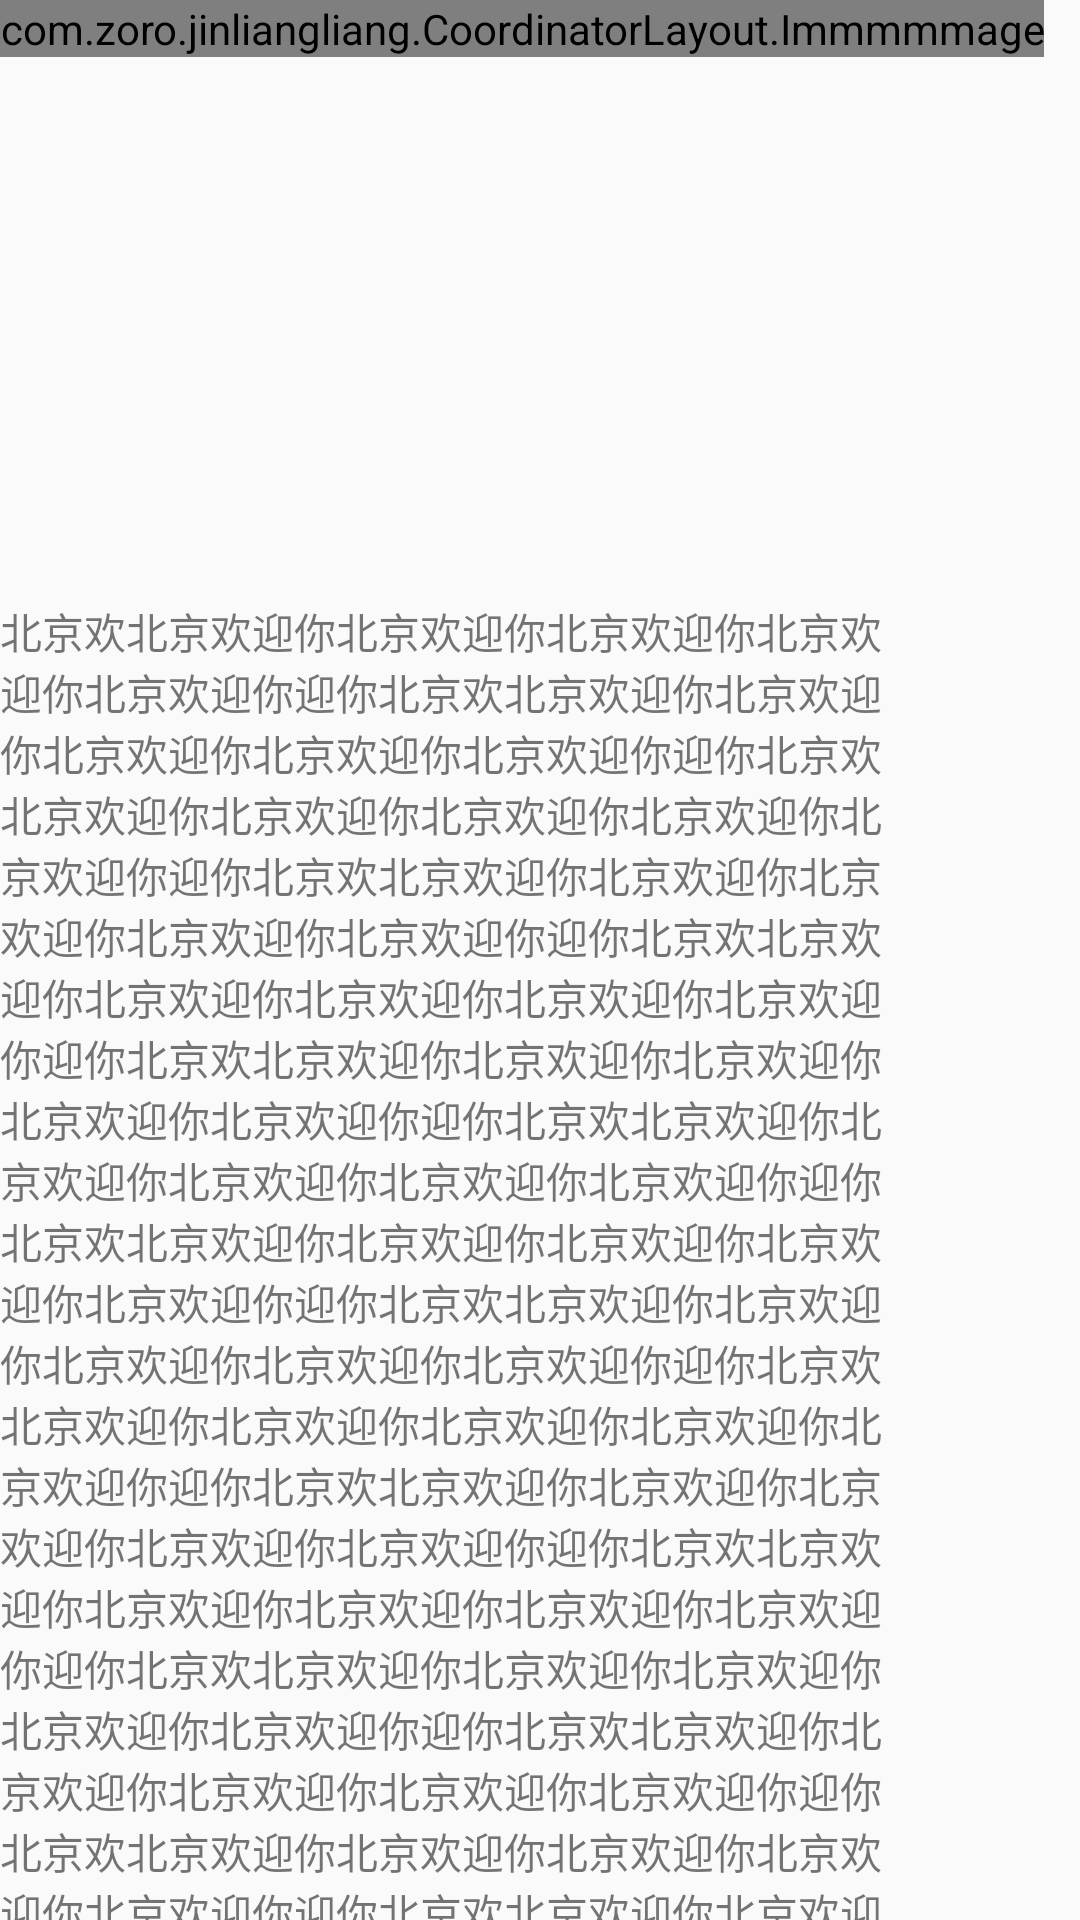

Write the Android layout XML for this screen, with the resource values it uses.
<!-- AndroidManifest.xml: application theme AppTheme -->
<!-- res/layout/activity_test2.xml -->
<?xml version="1.0" encoding="utf-8"?>
<androidx.coordinatorlayout.widget.CoordinatorLayout xmlns:android="http://schemas.android.com/apk/res/android"
    xmlns:app="http://schemas.android.com/apk/res-auto"
    android:layout_width="match_parent"
    android:layout_height="match_parent">

    
    
    
    

    
    
    
    
    
    

    

    <androidx.core.widget.NestedScrollView
        android:layout_width="300dp"
        android:layout_height="wrap_content"
        android:layout_marginTop="200dp">

        <TextView
            android:layout_width="wrap_content"
            android:layout_height="wrap_content"
            android:text="北京欢北京欢迎你北京欢迎你北京欢迎你北京欢迎你北京欢迎你迎你北京欢北京欢迎你北京欢迎你北京欢迎你北京欢迎你北京欢迎你迎你北京欢北京欢迎你北京欢迎你北京欢迎你北京欢迎你北京欢迎你迎你北京欢北京欢迎你北京欢迎你北京欢迎你北京欢迎你北京欢迎你迎你北京欢北京欢迎你北京欢迎你北京欢迎你北京欢迎你北京欢迎你迎你北京欢北京欢迎你北京欢迎你北京欢迎你北京欢迎你北京欢迎你迎你北京欢北京欢迎你北京欢迎你北京欢迎你北京欢迎你北京欢迎你迎你北京欢北京欢迎你北京欢迎你北京欢迎你北京欢迎你北京欢迎你迎你北京欢北京欢迎你北京欢迎你北京欢迎你北京欢迎你北京欢迎你迎你北京欢北京欢迎你北京欢迎你北京欢迎你北京欢迎你北京欢迎你迎你北京欢北京欢迎你北京欢迎你北京欢迎你北京欢迎你北京欢迎你迎你北京欢北京欢迎你北京欢迎你北京欢迎你北京欢迎你北京欢迎你迎你北京欢北京欢迎你北京欢迎你北京欢迎你北京欢迎你北京欢迎你迎你北京欢北京欢迎你北京欢迎你北京欢迎你北京欢迎你北京欢迎你迎你北京欢北京欢迎你北京欢迎你北京欢迎你北京欢迎你北京欢迎你迎你北京欢北京欢迎你北京欢迎你北京欢迎你北京欢迎你北京欢迎你迎你北京欢北京欢迎你北京欢迎你北京欢迎你北京欢迎你北京欢迎你迎你北京欢北京欢迎你北京欢迎你北京欢迎你北京欢迎你北京欢迎你迎你北京欢北京欢迎你北京欢迎你北京欢迎你北京欢迎你北京欢迎你迎你北京欢北京欢迎你北京欢迎你北京欢迎你北京欢迎你北京欢迎你迎你北京欢北京欢迎你北京欢迎你北京欢迎你北京欢迎你北京欢迎你迎你北京欢北京欢迎你北京欢迎你北京欢迎你北京欢迎你北京欢迎你迎你北京欢北京欢迎你北京欢迎你北京欢迎你北京欢迎你北京欢迎你迎你北京欢北京欢迎你北京欢迎你北京欢迎你北京欢迎你北京欢迎你迎你北京欢北京欢迎你北京欢迎你北京欢迎你北京欢迎你北京欢迎你迎你北京欢北京欢迎你北京欢迎你北京欢迎你北京欢迎你北京欢迎你迎你北京欢北京欢迎你北京欢迎你北京欢迎你北京欢迎你北京欢迎你迎你北京欢北京欢迎你北京欢迎你北京欢迎你北京欢迎你北京欢迎你迎你北京欢北京欢迎你北京欢迎你北京欢迎你北京欢迎你北京欢迎你迎你北京欢北京欢迎你北京欢迎你北京欢迎你北京欢迎你北京欢迎你迎你北京欢北京欢迎你北京欢迎你北京欢迎你北京欢迎你北京欢迎你迎你北京欢北京欢迎你北京欢迎你北京欢迎你北京欢迎你北京欢迎你迎你北京欢北京欢迎你北京欢迎你北京欢迎你北京欢迎你北京欢迎你迎你北京欢北京欢迎你北京欢迎你北京欢迎你北京欢迎你北京欢迎你迎你北京欢北京欢迎你北京欢迎你北京欢迎你北京欢迎你北京欢迎你迎你北京欢北京欢迎你北京欢迎你北京欢迎你北京欢迎你北京欢迎你迎你北京欢北京欢迎你北京欢迎你北京欢迎你北京欢迎你北京欢迎你迎你北京欢北京欢迎你北京欢迎你北京欢迎你北京欢迎你北京欢迎你迎你北京欢北京欢迎你北京欢迎你北京欢迎你北京欢迎你北京欢迎你迎你北京欢北京欢迎你北京欢迎你北京欢迎你北京欢迎你北京欢迎你迎你北京欢北京欢迎你北京欢迎你北京欢迎你北京欢迎你北京欢迎你迎你北京欢北京欢迎你北京欢迎你北京欢迎你北京欢迎你北京欢迎你迎你北京欢北京欢迎你北京欢迎你北京欢迎你北京欢迎你北京欢迎你迎你北京欢北京欢迎你北京欢迎你北京欢迎你北京欢迎你北京欢迎你迎你北京欢北京欢迎你北京欢迎你北京欢迎你北京欢迎你北京欢迎你迎你北京欢北京欢迎你北京欢迎你北京欢迎你北京欢迎你北京欢迎你迎你北京欢北京欢迎你北京欢迎你北京欢迎你北京欢迎你北京欢迎你迎你北京欢北京欢迎你北京欢迎你北京欢迎你北京欢迎你北京欢迎你迎你北京欢北京欢迎你北京欢迎你北京欢迎你北京欢迎你北京欢迎你迎你北京欢北京欢迎你北京欢迎你北京欢迎你北京欢迎你北京欢迎你迎你北京欢北京欢迎你北京欢迎你北京欢迎你北京欢迎你北京欢迎你迎你北京欢北京欢迎你北京欢迎你北京欢迎你北京欢迎你北京欢迎你迎你北京欢北京欢迎你北京欢迎你北京欢迎你北京欢迎你北京欢迎你迎你北京欢北京欢迎你北京欢迎你北京欢迎你北京欢迎你北京欢迎你迎你北京欢北京欢迎你北京欢迎你北京欢迎你北京欢迎你北京欢迎你迎你北京欢北京欢迎你北京欢迎你北京欢迎你北京欢迎你北京欢迎你迎你北京欢北京欢迎你北京欢迎你北京欢迎你北京欢迎你北京欢迎你迎你北京欢北京欢迎你北京欢迎你北京欢迎你北京欢迎你北京欢迎你迎你北京欢北京欢迎你北京欢迎你北京欢迎你北京欢迎你北京欢迎你迎你北京欢北京欢迎你北京欢迎你北京欢迎你北京欢迎你北京欢迎你迎你北京欢北京欢迎你北京欢迎你北京欢迎你北京欢迎你北京欢迎你迎你北京欢北京欢迎你北京欢迎你北京欢迎你北京欢迎你北京欢迎你迎你北京欢北京欢迎你北京欢迎你北京欢迎你北京欢迎你北京欢迎你迎你北京欢北京欢迎你北京欢迎你北京欢迎你北京欢迎你北京欢迎你迎你北京欢北京欢迎你北京欢迎你北京欢迎你北京欢迎你北京欢迎你迎你北京欢北京欢迎你北京欢迎你北京欢迎你北京欢迎你北京欢迎你迎你北京欢北京欢迎你北京欢迎你北京欢迎你北京欢迎你北京欢迎你迎你北京欢北京欢迎你北京欢迎你北京欢迎你北京欢迎你北京欢迎你迎你北京欢北京欢迎你北京欢迎你北京欢迎你北京欢迎你北京欢迎你迎你北京欢北京欢迎你北京欢迎你北京欢迎你北京欢迎你北京欢迎你迎你北京欢北京欢迎你北京欢迎你北京欢迎你北京欢迎你北京欢迎你迎你北京欢北京欢迎你北京欢迎你北京欢迎你北京欢迎你北京欢迎你迎你北京欢北京欢迎你北京欢迎你北京欢迎你北京欢迎你北京欢迎你迎你北京欢北京欢迎你北京欢迎你北京欢迎你北京欢迎你北京欢迎你迎你北京欢北京欢迎你北京欢迎你北京欢迎你北京欢迎你北京欢迎你迎你北京欢北京欢迎你北京欢迎你北京欢迎你北京欢迎你北京欢迎你迎你北京欢北京欢迎你北京欢迎你北京欢迎你北京欢迎你北京欢迎你迎你北京欢北京欢迎你北京欢迎你北京欢迎你北京欢迎你北京欢迎你迎你北京欢北京欢迎你北京欢迎你北京欢迎你北京欢迎你北京欢迎你迎你北京欢北京欢迎你北京欢迎你北京欢迎你北京欢迎你北京欢迎你迎你北京欢北京欢迎你北京欢迎你北京欢迎你北京欢迎你北京欢迎你迎你北京欢北京欢迎你北京欢迎你北京欢迎你北京欢迎你北京欢迎你迎你北京欢北京欢迎你北京欢迎你北京欢迎你北京欢迎你北京欢迎你迎你北京欢北京欢迎你北京欢迎你北京欢迎你北京欢迎你北京欢迎你迎你北京欢北京欢迎你北京欢迎你北京欢迎你北京欢迎你北京欢迎你迎你北京欢北京欢迎你北京欢迎你北京欢迎你北京欢迎你北京欢迎你迎你北京欢北京欢迎你北京欢迎你北京欢迎你北京欢迎你北京欢迎你迎你北京欢北京欢迎你北京欢迎你北京欢迎你北京欢迎你北京欢迎你迎你北京欢北京欢迎你北京欢迎你北京欢迎你北京欢迎你北京欢迎你迎你北京欢北京欢迎你北京欢迎你北京欢迎你北京欢迎你北京欢迎你迎你北京欢北京欢迎你北京欢迎你北京欢迎你北京欢迎你北京欢迎你迎你北京欢北京欢迎你北京欢迎你北京欢迎你北京欢迎你北京欢迎你迎你北京欢北京欢迎你北京欢迎你北京欢迎你北京欢迎你北京欢迎你迎你北京欢北京欢迎你北京欢迎你北京欢迎你北京欢迎你北京欢迎你迎你北京欢北京欢迎你北京欢迎你北京欢迎你北京欢迎你北京欢迎你迎你北京欢北京欢迎你北京欢迎你北京欢迎你北京欢迎你北京欢迎你迎你北京欢北京欢迎你北京欢迎你北京欢迎你北京欢迎你北京欢迎你迎你北京欢北京欢迎你北京欢迎你北京欢迎你北京欢迎你北京欢迎你迎你北京欢北京欢迎你北京欢迎你北京欢迎你北京欢迎你北京欢迎你迎你北京欢北京欢迎你北京欢迎你北京欢迎你北京欢迎你北京欢迎你迎你北京欢北京欢迎你北京欢迎你北京欢迎你北京欢迎你北京欢迎你迎你北京欢北京欢迎你北京欢迎你北京欢迎你北京欢迎你北京欢迎你迎你北京欢北京欢迎你北京欢迎你北京欢迎你北京欢迎你北京欢迎你迎你北京欢北京欢迎你北京欢迎你北京欢迎你北京欢迎你北京欢迎你迎你北京欢北京欢迎你北京欢迎你北京欢迎你北京欢迎你北京欢迎你迎你北京欢北京欢迎你北京欢迎你北京欢迎你北京欢迎你北京欢迎你迎你北京欢北京欢迎你北京欢迎你北京欢迎你北京欢迎你北京欢迎你迎你北京欢北京欢迎你北京欢迎你北京欢迎你北京欢迎你北京欢迎你迎你北京欢北京欢迎你北京欢迎你北京欢迎你北京欢迎你北京欢迎你迎你北京欢北京欢迎你北京欢迎你北京欢迎你北京欢迎你北京欢迎你迎你北京欢北京欢迎你北京欢迎你北京欢迎你北京欢迎你北京欢迎你迎你北京欢北京欢迎你北京欢迎你北京欢迎你北京欢迎你北京欢迎你迎你北京欢北京欢迎你北京欢迎你北京欢迎你北京欢迎你北京欢迎你迎你北京欢北京欢迎你北京欢迎你北京欢迎你北京欢迎你北京欢迎你迎你北京欢北京欢迎你北京欢迎你北京欢迎你北京欢迎你北京欢迎你迎你北京欢北京欢迎你北京欢迎你北京欢迎你北京欢迎你北京欢迎你迎你北京欢北京欢迎你北京欢迎你北京欢迎你北京欢迎你北京欢迎你迎你北京欢北京欢迎你北京欢迎你北京欢迎你北京欢迎你北京欢迎你迎你北京欢北京欢迎你北京欢迎你北京欢迎你北京欢迎你北京欢迎你迎你北京欢北京欢迎你北京欢迎你北京欢迎你北京欢迎你北京欢迎你迎你北京欢北京欢迎你北京欢迎你北京欢迎你北京欢迎你北京欢迎你迎你北京欢北京欢迎你北京欢迎你北京欢迎你北京欢迎你北京欢迎你迎你北京欢北京欢迎你北京欢迎你北京欢迎你北京欢迎你北京欢迎你迎你北京欢北京欢迎你北京欢迎你北京欢迎你北京欢迎你北京欢迎你迎你北京欢北京欢迎你北京欢迎你北京欢迎你北京欢迎你北京欢迎你迎你北京欢北京欢迎你北京欢迎你北京欢迎你北京欢迎你北京欢迎你迎你北京欢北京欢迎你北京欢迎你北京欢迎你北京欢迎你北京欢迎你迎你北京欢北京欢迎你北京欢迎你北京欢迎你北京欢迎你北京欢迎你迎你北京欢北京欢迎你北京欢迎你北京欢迎你北京欢迎你北京欢迎你迎你北京欢北京欢迎你北京欢迎你北京欢迎你北京欢迎你北京欢迎你迎你北京欢北京欢迎你北京欢迎你北京欢迎你北京欢迎你北京欢迎你迎你北京欢北京欢迎你北京欢迎你北京欢迎你北京欢迎你北京欢迎你迎你北京欢北京欢迎你北京欢迎你北京欢迎你北京欢迎你北京欢迎你迎你北京欢北京欢迎你北京欢迎你北京欢迎你北京欢迎你北京欢迎你迎你北京欢北京欢迎你北京欢迎你北京欢迎你北京欢迎你北京欢迎你迎你北京欢北京欢迎你北京欢迎你北京欢迎你北京欢迎你北京欢迎你迎你北京欢北京欢迎你北京欢迎你北京欢迎你北京欢迎你北京欢迎你迎你北京欢北京欢迎你北京欢迎你北京欢迎你北京欢迎你北京欢迎你迎你北京欢北京欢迎你北京欢迎你北京欢迎你北京欢迎你北京欢迎你迎你北京欢北京欢迎你北京欢迎你北京欢迎你北京欢迎你北京欢迎你迎你北京欢北京欢迎你北京欢迎你北京欢迎你北京欢迎你北京欢迎你迎你北京欢北京欢迎你北京欢迎你北京欢迎你北京欢迎你北京欢迎你迎你北京欢北京欢迎你北京欢迎你北京欢迎你北京欢迎你北京欢迎你迎你北京欢北京欢迎你北京欢迎你北京欢迎你北京欢迎你北京欢迎你迎你北京欢北京欢迎你北京欢迎你北京欢迎你北京欢迎你北京欢迎你迎你北京欢北京欢迎你北京欢迎你北京欢迎你北京欢迎你北京欢迎你迎你北京欢北京欢迎你北京欢迎你北京欢迎你北京欢迎你北京欢迎你迎你北京欢北京欢迎你北京欢迎你北京欢迎你北京欢迎你北京欢迎你迎你北京欢北京欢迎你北京欢迎你北京欢迎你北京欢迎你北京欢迎你迎你北京欢北京欢迎你北京欢迎你北京欢迎你北京欢迎你北京欢迎你迎你北京欢北京欢迎你北京欢迎你北京欢迎你北京欢迎你北京欢迎你迎你北京欢北京欢迎你北京欢迎你北京欢迎你北京欢迎你北京欢迎你迎你北京欢北京欢迎你北京欢迎你北京欢迎你北京欢迎你北京欢迎你迎你北京欢北京欢迎你北京欢迎你北京欢迎你北京欢迎你北京欢迎你迎你" />

    </androidx.core.widget.NestedScrollView>

    <com.zoro.jinliangliang.CoordinatorLayout.Immmmmage
        android:id="@+id/iv"
        android:layout_width="wrap_content"
        android:layout_height="wrap_content"
        android:src="@mipmap/ic_launcher" />

    


</androidx.coordinatorlayout.widget.CoordinatorLayout>
<!-- resources referenced by this layout -->
<resources>
  <style name="AppTheme" parent="Theme.AppCompat.Light.DarkActionBar">
          
          <item name="colorPrimary">@color/colorPrimary</item>
          <item name="colorPrimaryDark">@color/colorPrimaryDark</item>
          <item name="colorAccent">@color/colorAccent</item>
      </style>
  <color name="colorPrimary">#6200EE</color>
  <color name="colorPrimaryDark">#3700B3</color>
  <color name="colorAccent">#03DAC5</color>
</resources>
